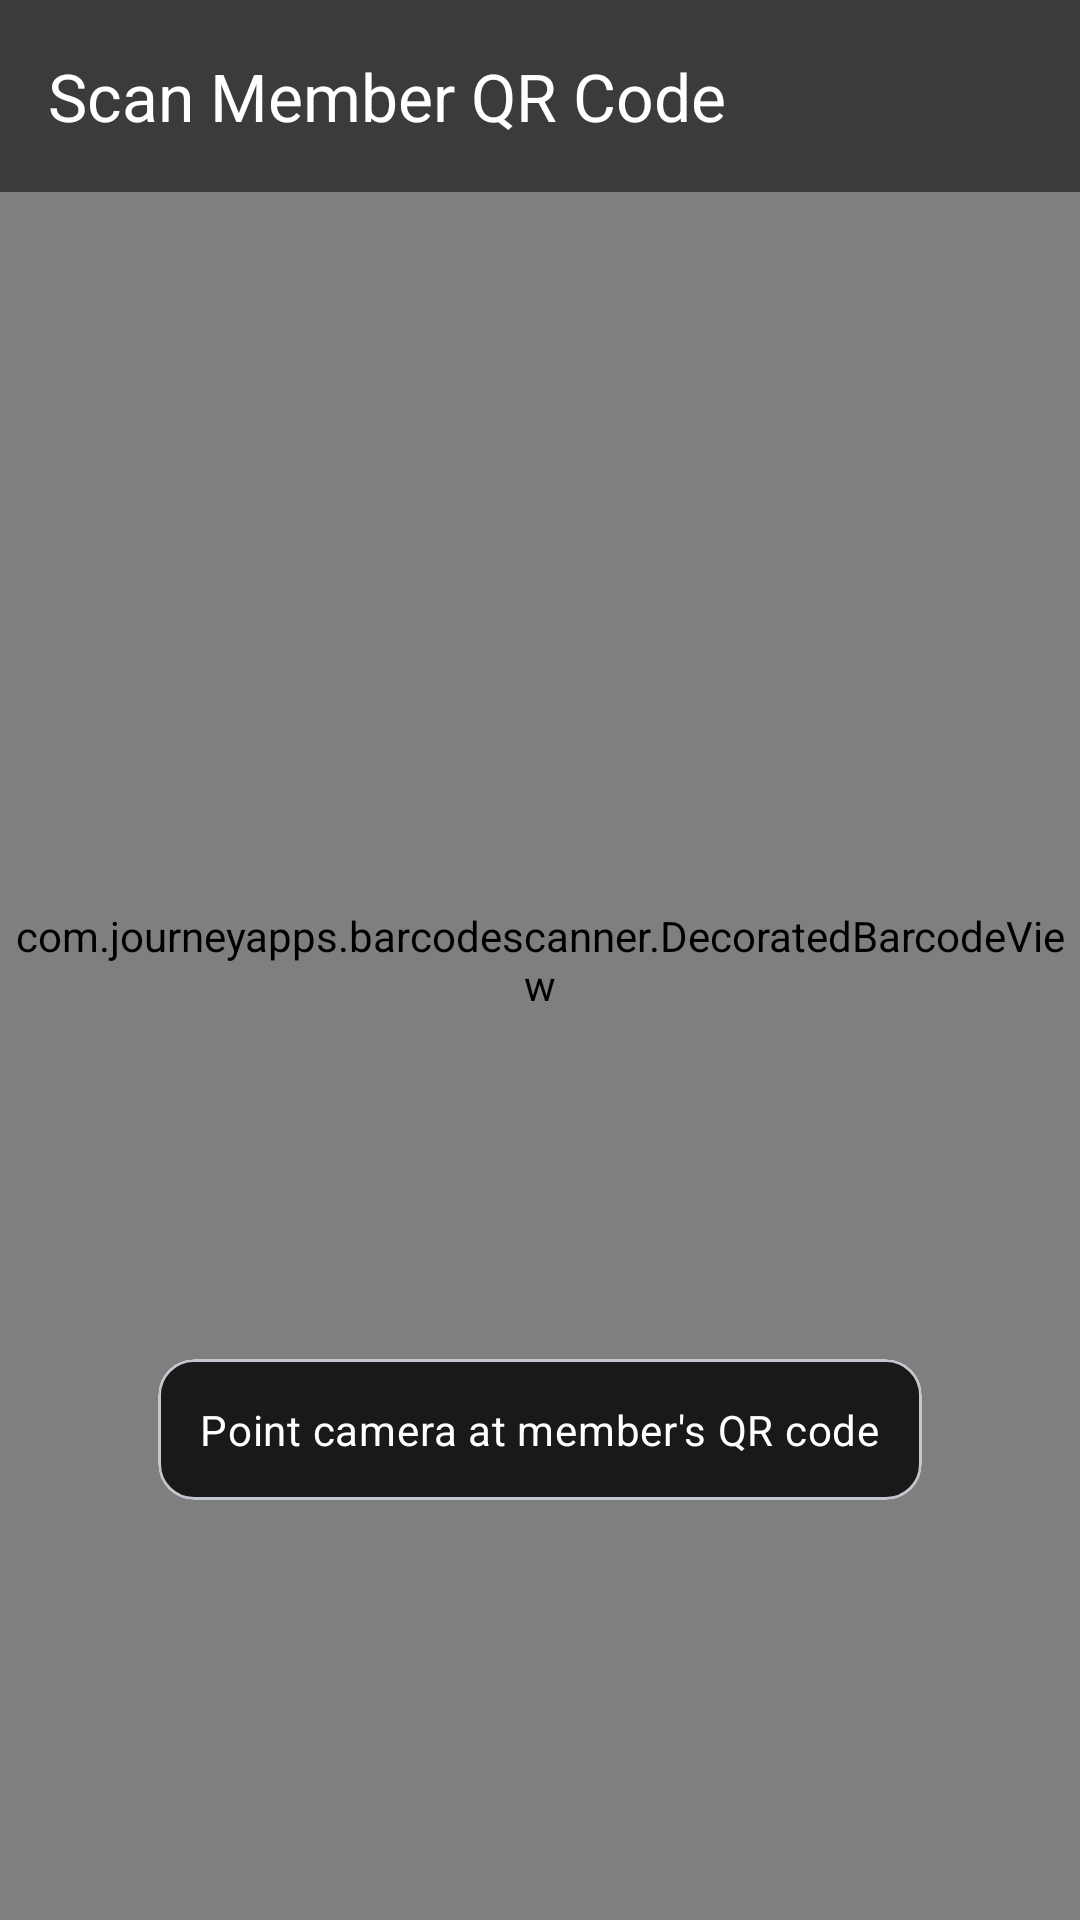

This screen was rendered from an Android layout file. Write that file and the resources it references.
<!-- AndroidManifest.xml: application theme Theme.FitPulse -->
<!-- res/layout/fragment_qr_scanner.xml -->
<?xml version="1.0" encoding="utf-8"?>
<androidx.constraintlayout.widget.ConstraintLayout
    xmlns:android="http://schemas.android.com/apk/res/android"
    xmlns:app="http://schemas.android.com/apk/res-auto"
    android:layout_width="match_parent"
    android:layout_height="match_parent"
    android:background="#000000">


    <com.journeyapps.barcodescanner.DecoratedBarcodeView
        android:id="@+id/barcodeScanner"
        android:layout_width="match_parent"
        android:layout_height="match_parent"
        app:layout_constraintTop_toTopOf="parent"
        app:layout_constraintBottom_toBottomOf="parent"
        app:layout_constraintStart_toStartOf="parent"
        app:layout_constraintEnd_toEndOf="parent" />


    <com.google.android.material.appbar.MaterialToolbar
        android:id="@+id/scannerToolbar"
        android:layout_width="match_parent"
        android:layout_height="?attr/actionBarSize"
        android:background="#88000000"
        app:navigationIcon="@drawable/ic_arrow_back"
        app:navigationIconTint="@android:color/white"
        app:title="Scan Member QR Code"
        app:titleTextColor="@android:color/white"
        app:layout_constraintTop_toTopOf="parent"
        app:layout_constraintStart_toStartOf="parent"
        app:layout_constraintEnd_toEndOf="parent" />


    <com.google.android.material.card.MaterialCardView
        android:id="@+id/cardScanHint"
        android:layout_width="wrap_content"
        android:layout_height="wrap_content"
        android:layout_marginBottom="140dp"
        app:cardCornerRadius="12dp"
        app:cardBackgroundColor="#CC000000"
        app:cardElevation="0dp"
        app:layout_constraintBottom_toBottomOf="parent"
        app:layout_constraintStart_toStartOf="parent"
        app:layout_constraintEnd_toEndOf="parent">
        <TextView
            android:layout_width="wrap_content"
            android:layout_height="wrap_content"
            android:text="Point camera at member's QR code"
            android:textAppearance="?attr/textAppearanceBodyMedium"
            android:textColor="@android:color/white"
            android:padding="14dp" />
    </com.google.android.material.card.MaterialCardView>


    <com.google.android.material.card.MaterialCardView
        android:id="@+id/cardScanResult"
        android:layout_width="match_parent"
        android:layout_height="wrap_content"
        android:visibility="gone"
        app:cardCornerRadius="24dp"
        app:cardBackgroundColor="?attr/colorSurface"
        app:cardElevation="12dp"
        app:layout_constraintBottom_toBottomOf="parent"
        app:layout_constraintStart_toStartOf="parent"
        app:layout_constraintEnd_toEndOf="parent">

        <LinearLayout
            android:layout_width="match_parent"
            android:layout_height="wrap_content"
            android:orientation="vertical"
            android:padding="24dp"
            android:gravity="center">

            
            <View
                android:layout_width="40dp"
                android:layout_height="4dp"
                android:background="?attr/colorOutlineVariant"
                android:layout_marginBottom="20dp" />

            <TextView
                android:id="@+id/tvResultIcon"
                android:layout_width="wrap_content"
                android:layout_height="wrap_content"
                android:text="✅"
                android:textSize="48sp"
                android:layout_marginBottom="10dp" />

            <TextView
                android:id="@+id/tvScanResultTitle"
                android:layout_width="wrap_content"
                android:layout_height="wrap_content"
                android:text="Check-in Successful!"
                android:textAppearance="?attr/textAppearanceTitleLarge"
                android:textColor="?attr/colorOnSurface"
                android:textStyle="bold"
                android:layout_marginBottom="6dp" />

            <TextView
                android:id="@+id/tvScanResultName"
                android:layout_width="wrap_content"
                android:layout_height="wrap_content"
                android:text="Member Name"
                android:textAppearance="?attr/textAppearanceBodyLarge"
                android:textColor="?attr/colorOnSurface"
                android:layout_marginBottom="4dp" />

            <TextView
                android:id="@+id/tvScanResultDetail"
                android:layout_width="wrap_content"
                android:layout_height="wrap_content"
                android:text="Checked in at 9:38 AM"
                android:textAppearance="?attr/textAppearanceBodyMedium"
                android:textColor="?attr/colorOnSurfaceVariant"
                android:layout_marginBottom="24dp" />

            <LinearLayout
                android:layout_width="match_parent"
                android:layout_height="wrap_content"
                android:orientation="horizontal">

                <com.google.android.material.button.MaterialButton
                    android:id="@+id/btnScanAnother"
                    style="@style/Widget.Material3.Button.OutlinedButton"
                    android:layout_width="0dp"
                    android:layout_height="48dp"
                    android:layout_weight="1"
                    android:layout_marginEnd="8dp"
                    android:text="Scan Another"
                    app:cornerRadius="14dp" />

                <com.google.android.material.button.MaterialButton
                    android:id="@+id/btnDoneScanning"
                    style="@style/Widget.Material3.Button"
                    android:layout_width="0dp"
                    android:layout_height="48dp"
                    android:layout_weight="1"
                    android:text="Done"
                    app:cornerRadius="14dp" />
            </LinearLayout>
        </LinearLayout>
    </com.google.android.material.card.MaterialCardView>

</androidx.constraintlayout.widget.ConstraintLayout>
<!-- resources referenced by this layout -->
<resources>
  <color name="md_theme_primary">#36618E</color>
  <color name="md_theme_onPrimary">#FFFFFF</color>
  <color name="md_theme_primaryContainer">#D1E4FF</color>
  <color name="md_theme_onPrimaryContainer">#194975</color>
  <color name="md_theme_secondary">#535F70</color>
  <color name="md_theme_onSecondary">#FFFFFF</color>
  <color name="md_theme_secondaryContainer">#D6E3F7</color>
  <color name="md_theme_onSecondaryContainer">#3B4858</color>
  <color name="md_theme_tertiary">#6B5778</color>
  <color name="md_theme_onTertiary">#FFFFFF</color>
  <color name="md_theme_tertiaryContainer">#F2DAFF</color>
  <color name="md_theme_onTertiaryContainer">#523F5F</color>
  <color name="md_theme_error">#BA1A1A</color>
  <color name="md_theme_onError">#FFFFFF</color>
  <color name="md_theme_errorContainer">#FFDAD6</color>
  <color name="md_theme_onErrorContainer">#93000A</color>
  <color name="md_theme_background">#F8F9FF</color>
  <color name="md_theme_onBackground">#191C20</color>
  <color name="md_theme_surface">#F8F9FF</color>
  <color name="md_theme_onSurface">#191C20</color>
  <color name="md_theme_surfaceVariant">#DFE2EB</color>
  <color name="md_theme_onSurfaceVariant">#42474E</color>
  <color name="md_theme_outline">#73777F</color>
  <color name="md_theme_outlineVariant">#C3C7CF</color>
  <color name="md_theme_inverseSurface">#2E3135</color>
  <color name="md_theme_inverseOnSurface">#EFF0F7</color>
  <color name="md_theme_inversePrimary">#A0CAFD</color>
  <color name="md_theme_primaryFixed">#D1E4FF</color>
  <color name="md_theme_onPrimaryFixed">#001D36</color>
  <color name="md_theme_primaryFixedDim">#A0CAFD</color>
  <color name="md_theme_onPrimaryFixedVariant">#194975</color>
  <color name="md_theme_secondaryFixed">#D6E3F7</color>
  <color name="md_theme_onSecondaryFixed">#101C2B</color>
  <color name="md_theme_secondaryFixedDim">#BBC7DB</color>
  <color name="md_theme_onSecondaryFixedVariant">#3B4858</color>
  <color name="md_theme_tertiaryFixed">#F2DAFF</color>
  <color name="md_theme_onTertiaryFixed">#251431</color>
  <color name="md_theme_tertiaryFixedDim">#D6BEE4</color>
  <color name="md_theme_onTertiaryFixedVariant">#523F5F</color>
  <color name="md_theme_surfaceDim">#D8DAE0</color>
  <color name="md_theme_surfaceBright">#F8F9FF</color>
  <color name="md_theme_surfaceContainerLowest">#FFFFFF</color>
  <color name="md_theme_surfaceContainerLow">#F2F3F9</color>
  <color name="md_theme_surfaceContainer">#ECEEF4</color>
  <color name="md_theme_surfaceContainerHigh">#E6E8EE</color>
  <color name="md_theme_surfaceContainerHighest">#E1E2E8</color>
</resources>
